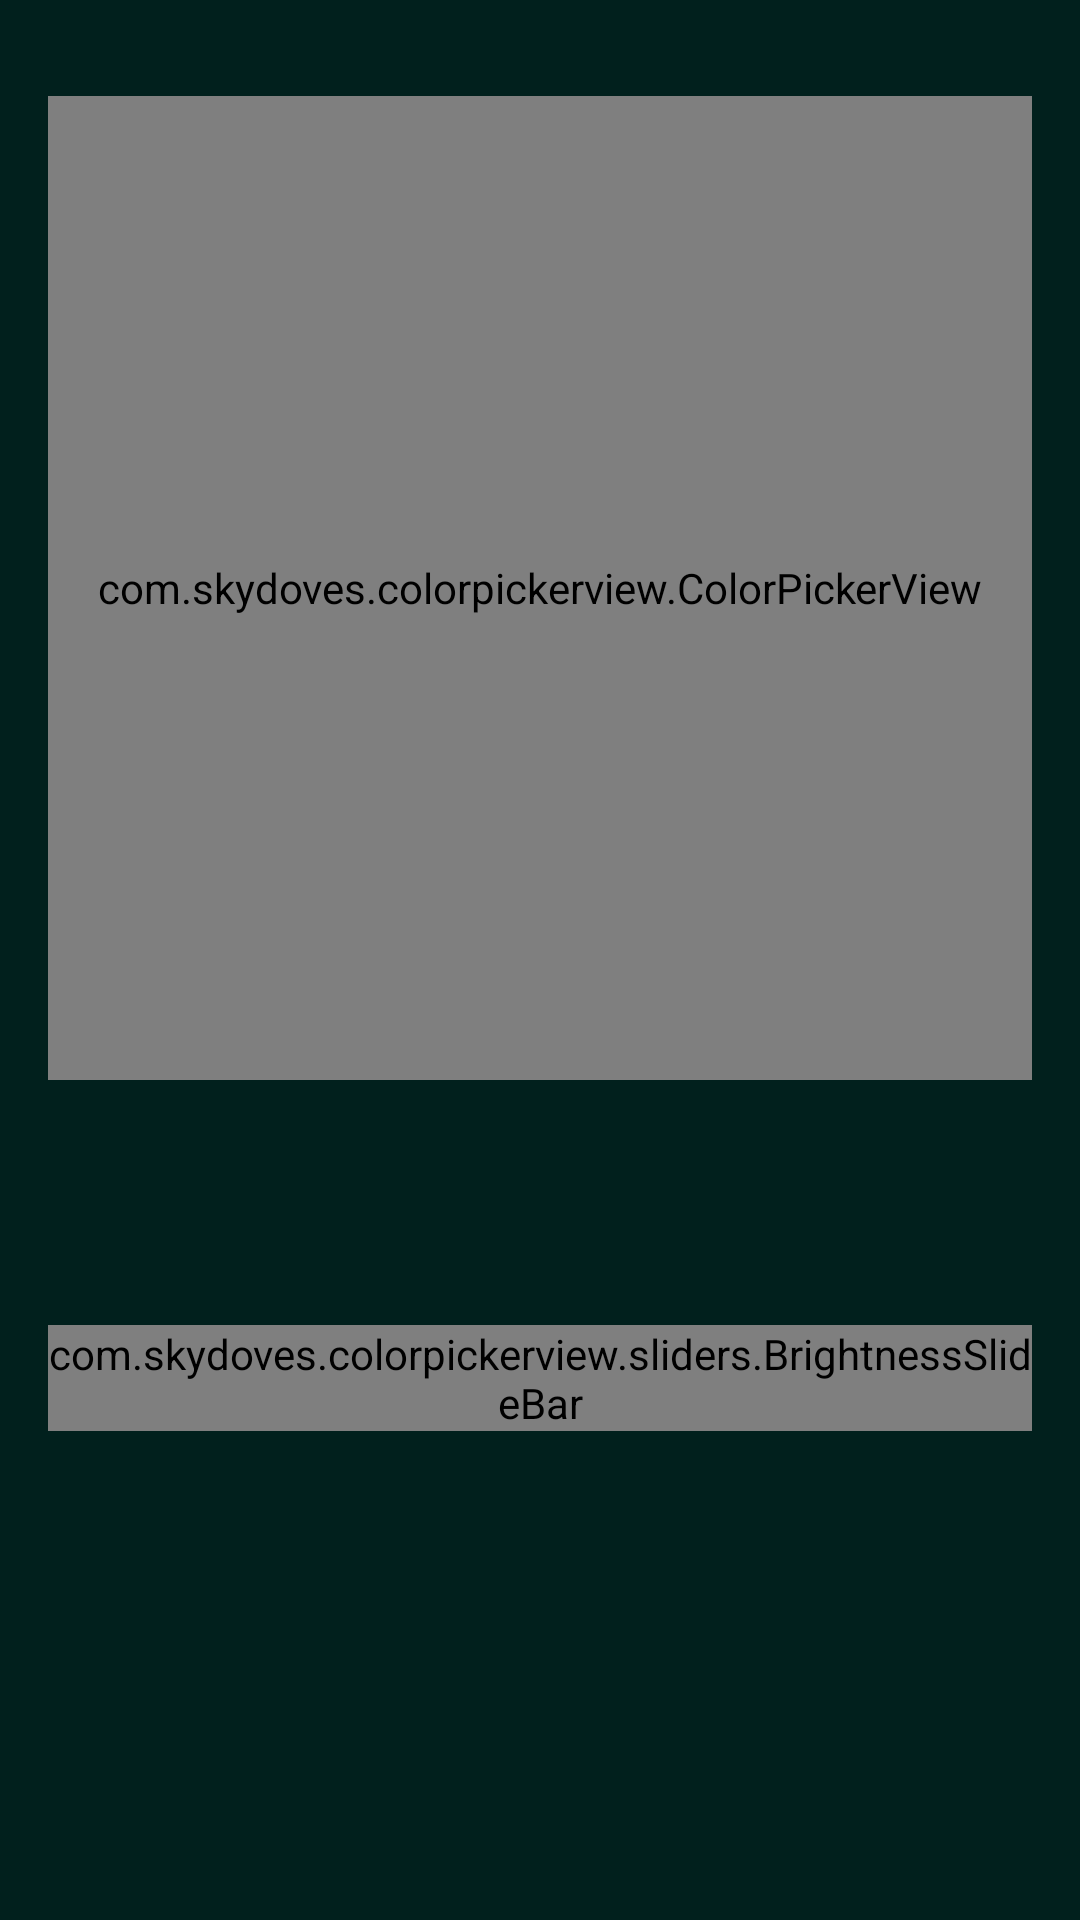

The Android layout XML behind this screen, and the referenced resources:
<!-- AndroidManifest.xml: application theme Theme.LedController -->
<!-- res/layout/fragment_controller.xml -->
<?xml version="1.0" encoding="utf-8"?>
<layout xmlns:android="http://schemas.android.com/apk/res/android"
    xmlns:app="http://schemas.android.com/apk/res-auto"
    xmlns:tools="http://schemas.android.com/tools">

    <data>

        <variable
            name="viewModel"
            type="com.myrgb.ledcontroller.feature.rgbcontroller.ControllerViewModel" />
    </data>

    <androidx.constraintlayout.widget.ConstraintLayout
        android:layout_width="match_parent"
        android:layout_height="match_parent"
        tools:context=".feature.rgbcontroller.ControllerFragment">

        <com.skydoves.colorpickerview.ColorPickerView
            android:id="@+id/colorPickerView"
            android:layout_width="match_parent"
            android:layout_height="0dp"
            android:layout_marginHorizontal="16dp"
            android:layout_marginTop="32dp"
            app:layout_constraintDimensionRatio="H,1:1"
            app:layout_constraintEnd_toEndOf="parent"
            app:layout_constraintStart_toStartOf="parent"
            app:layout_constraintTop_toTopOf="parent"
            app:selector_alpha="0.0" />

        <com.skydoves.colorpickerview.sliders.BrightnessSlideBar
            android:id="@+id/brightnessSlide"
            android:layout_width="match_parent"
            android:layout_height="wrap_content"
            android:layout_marginHorizontal="16dp"
            app:layout_constraintBottom_toTopOf="@id/scroll_view_buttons"
            app:layout_constraintEnd_toEndOf="parent"
            app:layout_constraintStart_toEndOf="parent"
            app:layout_constraintTop_toBottomOf="@+id/colorPickerView"
            app:selector_BrightnessSlider="@drawable/seekbar_thumb" />

        <Button
            android:id="@+id/btn_all_strips_off_on"
            android:layout_width="0dp"
            android:layout_height="0dp"
            android:layout_marginHorizontal="16dp"
            android:layout_marginVertical="8dp"
            android:background="@color/transparent"
            android:importantForAccessibility="no"
            android:onClick="@{() -> viewModel.onAllStripsOffOnButtonClick()}"
            app:layout_constraintBottom_toBottomOf="parent"
            app:layout_constraintEnd_toEndOf="parent"
            app:layout_constraintStart_toStartOf="parent"
            app:layout_constraintTop_toBottomOf="@+id/scroll_view_buttons" />

        <HorizontalScrollView
            android:id="@+id/scroll_view_buttons"
            android:layout_width="wrap_content"
            android:layout_height="wrap_content"
            app:layout_constraintBottom_toBottomOf="parent"
            app:layout_constraintEnd_toEndOf="parent"
            app:layout_constraintStart_toStartOf="parent"
            app:layout_constraintTop_toBottomOf="@id/brightnessSlide">

            <LinearLayout
                android:id="@+id/linear_layout_buttons"
                android:layout_width="wrap_content"
                android:layout_height="wrap_content"
                android:orientation="horizontal" />
        </HorizontalScrollView>

    </androidx.constraintlayout.widget.ConstraintLayout>
</layout>
<!-- resources referenced by this layout -->
<resources>
  <color name="transparent">#00FFFFFF</color>
  <!-- drawable seekbar_thumb (drawable) -->
  <?xml version="1.0" encoding="utf-8"?>
  <shape xmlns:android="http://schemas.android.com/apk/res/android"
      android:shape="oval">
      <size
          android:width="@dimen/seekbar_thumb_size"
          android:height="@dimen/seekbar_thumb_size" />
      <solid android:color="@color/green_light" />
  </shape>
  <style name="Theme.LedController" parent="Theme.MaterialComponents.DayNight.NoActionBar">
          
          <item name="colorPrimary">@color/green_light</item>
          <item name="colorPrimaryVariant">@color/green_dark</item>
          <item name="colorOnPrimary">@color/white</item>
          
          <item name="colorSecondary">@color/green_light</item>
          <item name="colorSecondaryVariant">@color/green_light</item>
          <item name="colorOnSecondary">@color/black</item>
          
          <item name="android:statusBarColor">@color/green</item>
          
          <item name="android:windowBackground">@color/green_dark</item>
          <item name="bottomNavigationStyle">@style/Widget.LedControllerV2.BottomNavBar</item>
          <item name="windowActionModeOverlay">true</item>
          <item name="actionModeBackground">@color/green</item>
      </style>
  <dimen name="seekbar_thumb_size">25dp</dimen>
  <color name="green_light">#213E3B</color>
  <color name="green_dark">#01201D</color>
  <color name="white">#FFFFFFFF</color>
  <color name="black">#FF000000</color>
  <color name="green">#032724</color>
  <style name="Widget.LedControllerV2.BottomNavBar" parent="Widget.MaterialComponents.BottomNavigationView.Colored">
          <item name="materialThemeOverlay">@style/ThemeOverlay.App.BottomNavigationView</item>
      </style>
  <style name="ThemeOverlay.App.BottomNavigationView" parent="">
          <item name="colorPrimary">@color/green</item>
      </style>
</resources>
